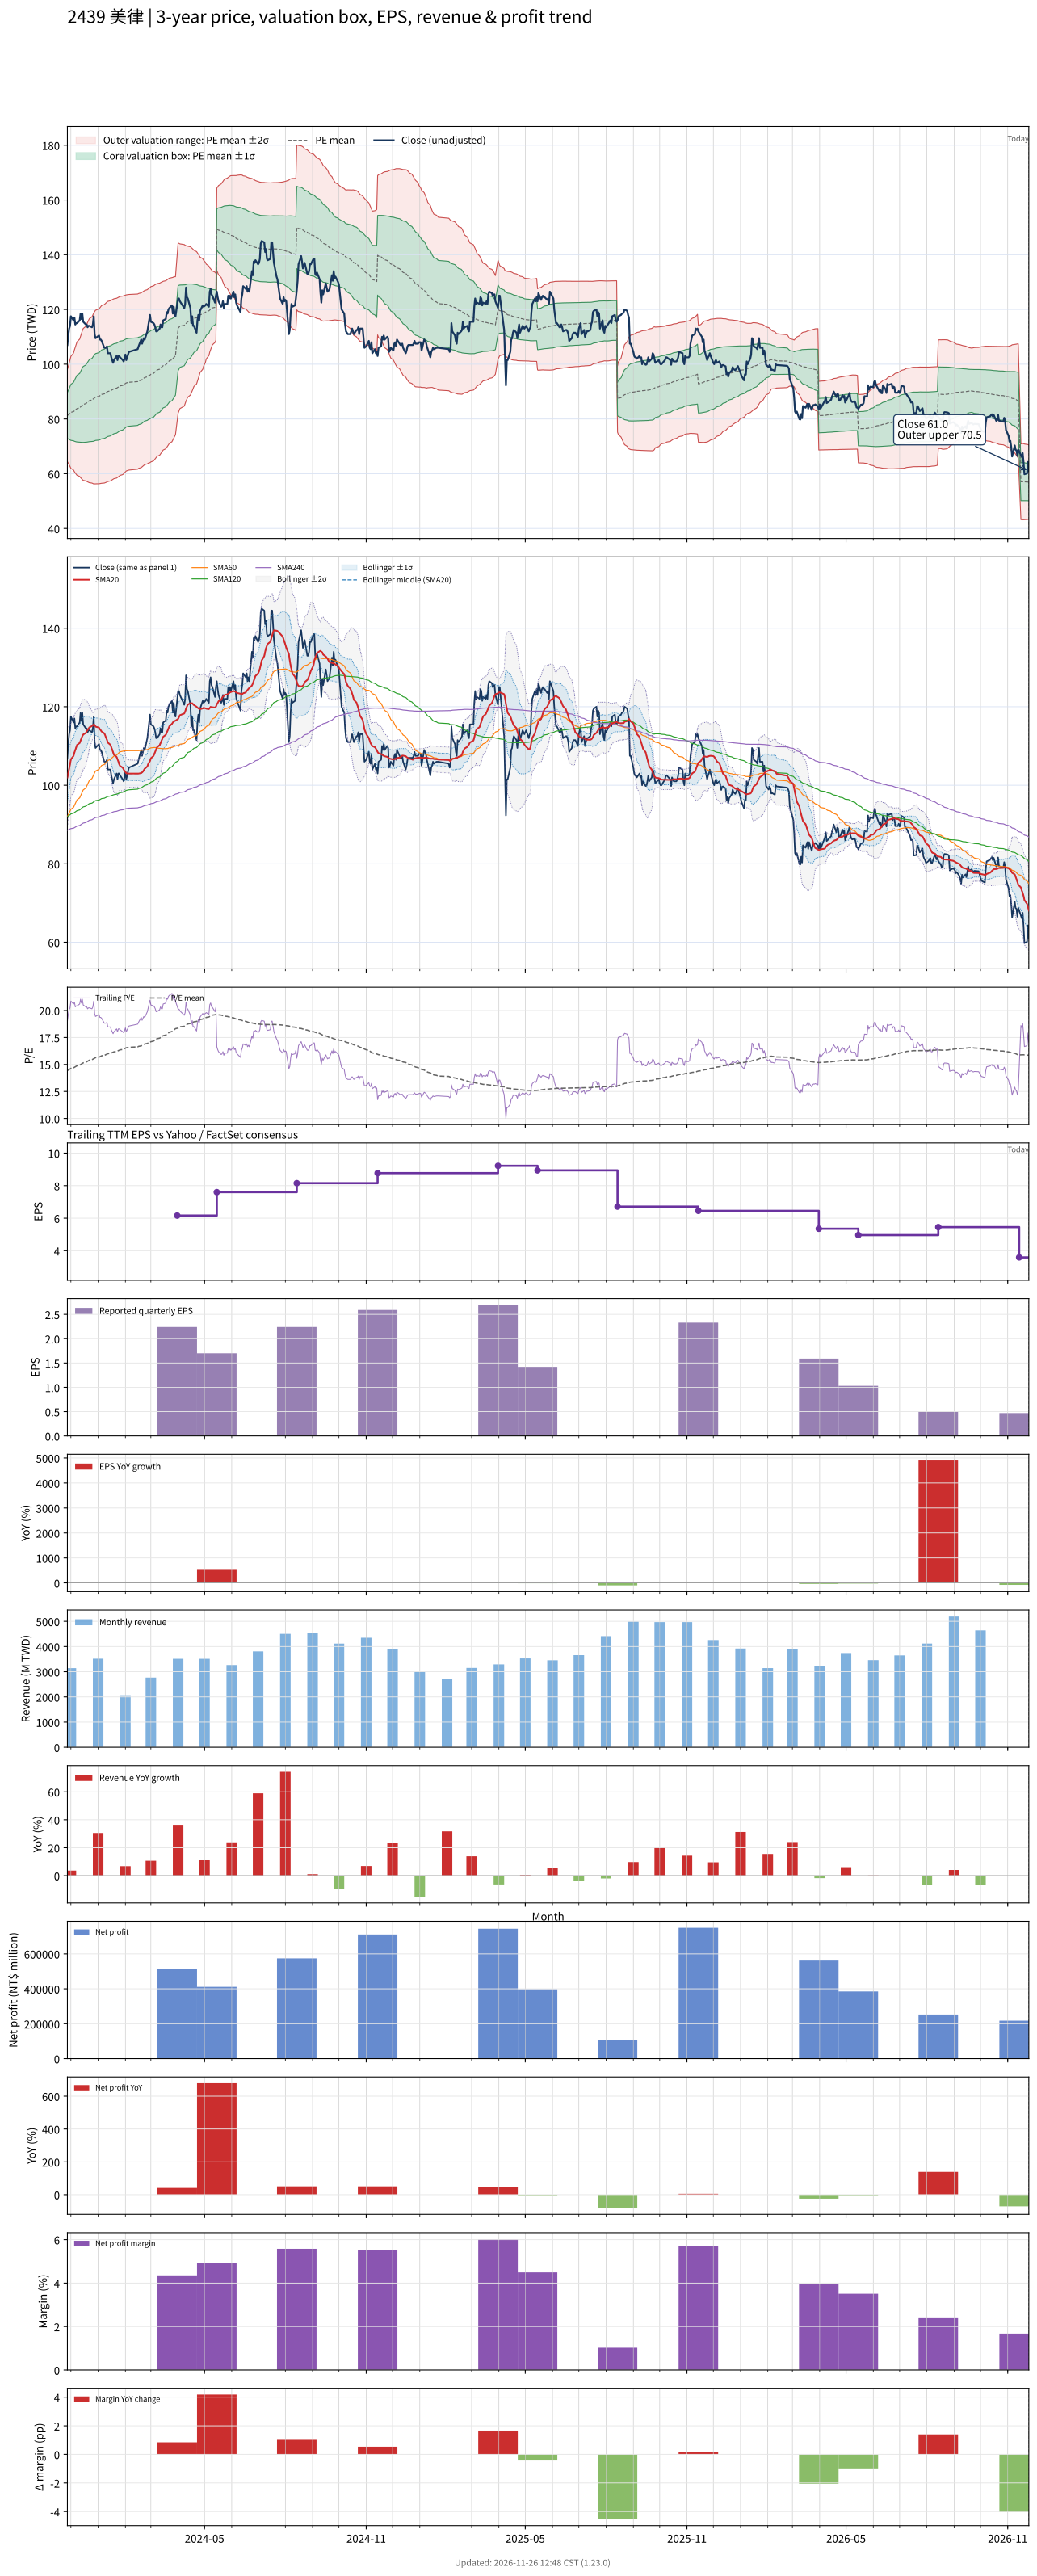

The file beside this chart, header and first rows:
# chart-version: skill-stock-dynamic-val…
date, close, available_date, period_end, eps, ttm_eps, pe, pe_mean, pe_std, price_m2, price_m1, price_mean, price_p1, price_p2, forward_eps, forward_pe, forward_pe_mean, forward_pe_std, forward_price_m2, forward_price_m1, forward_price_mean, forward_price_p1, forward_price_p2, sma20
2023-11-27, 107, 2023-11-14, 2023-09-30, 1.97, 5.63, 19.01, 14.43, 1.492, 64.45, 72.85, 81.25, 89.65, 98.05, , , , , , , , , , 102
2023-11-28, 110.5, 2023-11-14, 2023-09-30, 1.97, 5.63, 19.63, 14.48, 1.565, 63.9, 72.71, 81.52, 90.32, 99.13, , , , , , , , , , 103.1
2023-11-29, 113, 2023-11-14, 2023-09-30, 1.97, 5.63, 20.07, 14.53, 1.645, 63.28, 72.54, 81.8, 91.06, 100.3, , , , , , , , , , 104.2
2023-11-30, 114, 2023-11-14, 2023-09-30, 1.97, 5.63, 20.25, 14.58, 1.725, 62.66, 72.37, 82.09, 91.8, 101.5, , , , , , , , , , 105.3
2023-12-01, 117.5, 2023-11-14, 2023-09-30, 1.97, 5.63, 20.87, 14.64, 1.818, 61.94, 72.17, 82.41, 92.64, 102.9, , , , , , , , , , 106.6
2023-12-04, 116, 2023-11-14, 2023-09-30, 1.97, 5.63, 20.6, 14.69, 1.897, 61.34, 72.02, 82.7, 93.38, 104.1, , , , , , , , , , 107.5
2023-12-05, 117, 2023-11-14, 2023-09-30, 1.97, 5.63, 20.78, 14.74, 1.977, 60.71, 71.84, 82.97, 94.1, 105.2, , , , , , , , , , 108.3
2023-12-06, 114.5, 2023-11-14, 2023-09-30, 1.97, 5.63, 20.34, 14.78, 2.042, 60.23, 71.73, 83.23, 94.72, 106.2, , , , , , , , , , 109
2023-12-07, 115, 2023-11-14, 2023-09-30, 1.97, 5.63, 20.43, 14.83, 2.106, 59.81, 71.66, 83.51, 95.37, 107.2, , , , , , , , , , 109.7
2023-12-08, 115, 2023-11-14, 2023-09-30, 1.97, 5.63, 20.43, 14.88, 2.166, 59.4, 71.6, 83.79, 95.99, 108.2, , , , , , , , , , 110.3
2023-12-11, 116, 2023-11-14, 2023-09-30, 1.97, 5.63, 20.6, 14.94, 2.228, 59, 71.54, 84.08, 96.63, 109.2, , , , , , , , , , 110.8
2023-12-12, 118.5, 2023-11-14, 2023-09-30, 1.97, 5.63, 21.05, 14.99, 2.295, 58.56, 71.48, 84.41, 97.33, 110.3, , , , , , , , , , 111.4
2023-12-13, 116.5, 2023-11-14, 2023-09-30, 1.97, 5.63, 20.69, 15.05, 2.353, 58.22, 71.46, 84.71, 97.95, 111.2, , , , , , , , , , 112
2023-12-14, 118.5, 2023-11-14, 2023-09-30, 1.97, 5.63, 21.05, 15.1, 2.415, 57.83, 71.43, 85.02, 98.62, 112.2, , , , , , , , , , 112.5
2023-12-15, 115.5, 2023-11-14, 2023-09-30, 1.97, 5.63, 20.52, 15.15, 2.464, 57.56, 71.43, 85.3, 99.17, 113, , , , , , , , , , 112.9
2023-12-18, 114.5, 2023-11-14, 2023-09-30, 1.97, 5.63, 20.34, 15.2, 2.507, 57.36, 71.47, 85.59, 99.71, 113.8, , , , , , , , , , 113.3
2023-12-19, 114.5, 2023-11-14, 2023-09-30, 1.97, 5.63, 20.34, 15.25, 2.549, 57.18, 71.53, 85.88, 100.2, 114.6, , , , , , , , , , 113.8
2023-12-20, 113.5, 2023-11-14, 2023-09-30, 1.97, 5.63, 20.16, 15.3, 2.587, 57.02, 71.58, 86.15, 100.7, 115.3, , , , , , , , , , 114
2023-12-21, 114, 2023-11-14, 2023-09-30, 1.97, 5.63, 20.25, 15.35, 2.625, 56.86, 71.64, 86.42, 101.2, 116, , , , , , , , , , 114.4
2023-12-22, 114, 2023-11-14, 2023-09-30, 1.97, 5.63, 20.25, 15.4, 2.662, 56.72, 71.7, 86.68, 101.7, 116.7, , , , , , , , , , 114.8
2023-12-25, 113.5, 2023-11-14, 2023-09-30, 1.97, 5.63, 20.16, 15.44, 2.696, 56.57, 71.75, 86.93, 102.1, 117.3, , , , , , , , , , 115.1
2023-12-26, 114.5, 2023-11-14, 2023-09-30, 1.97, 5.63, 20.34, 15.49, 2.733, 56.42, 71.8, 87.19, 102.6, 118, , , , , , , , , , 115.3
2023-12-27, 117.5, 2023-11-14, 2023-09-30, 1.97, 5.63, 20.87, 15.54, 2.774, 56.26, 71.87, 87.49, 103.1, 118.7, , , , , , , , , , 115.5
2023-12-28, 111, 2023-11-14, 2023-09-30, 1.97, 5.63, 19.72, 15.59, 2.798, 56.25, 72, 87.75, 103.5, 119.3, , , , , , , , , , 115.3
2023-12-29, 109.5, 2023-11-14, 2023-09-30, 1.97, 5.63, 19.45, 15.63, 2.816, 56.29, 72.15, 88, 103.9, 119.7, , , , , , , , , , 115
2024-01-02, 110.5, 2023-11-14, 2023-09-30, 1.97, 5.63, 19.63, 15.68, 2.837, 56.31, 72.28, 88.25, 104.2, 120.2, , , , , , , , , , 114.7
2024-01-03, 109, 2023-11-14, 2023-09-30, 1.97, 5.63, 19.36, 15.72, 2.853, 56.37, 72.43, 88.5, 104.6, 120.6, , , , , , , , , , 114.3
2024-01-04, 109, 2023-11-14, 2023-09-30, 1.97, 5.63, 19.36, 15.76, 2.869, 56.43, 72.58, 88.74, 104.9, 121, , , , , , , , , , 114
2024-01-05, 108.5, 2023-11-14, 2023-09-30, 1.97, 5.63, 19.27, 15.8, 2.884, 56.5, 72.73, 88.97, 105.2, 121.4, , , , , , , , , , 113.7
2024-01-08, 106, 2023-11-14, 2023-09-30, 1.97, 5.63, 18.83, 15.84, 2.895, 56.57, 72.87, 89.17, 105.5, 121.8, , , , , , , , , , 113.2
2024-01-09, 106, 2023-11-14, 2023-09-30, 1.97, 5.63, 18.83, 15.88, 2.904, 56.68, 73.03, 89.38, 105.7, 122.1, , , , , , , , , , 112.7
2024-01-10, 106, 2023-11-14, 2023-09-30, 1.97, 5.63, 18.83, 15.92, 2.912, 56.82, 73.21, 89.61, 106, 122.4, , , , , , , , , , 112.1
2024-01-11, 106.5, 2023-11-14, 2023-09-30, 1.97, 5.63, 18.92, 15.96, 2.919, 56.96, 73.4, 89.83, 106.3, 122.7, , , , , , , , , , 111.6
2024-01-12, 104, 2023-11-14, 2023-09-30, 1.97, 5.63, 18.47, 15.99, 2.922, 57.14, 73.59, 90.05, 106.5, 123, , , , , , , , , , 110.9
2024-01-15, 104, 2023-11-14, 2023-09-30, 1.97, 5.63, 18.47, 16.03, 2.923, 57.35, 73.81, 90.27, 106.7, 123.2, , , , , , , , , , 110.3
2024-01-16, 102.5, 2023-11-14, 2023-09-30, 1.97, 5.63, 18.21, 16.07, 2.923, 57.56, 74.02, 90.47, 106.9, 123.4, , , , , , , , , , 109.7
2024-01-17, 101.5, 2023-11-14, 2023-09-30, 1.97, 5.63, 18.03, 16.1, 2.922, 57.76, 74.21, 90.66, 107.1, 123.6, , , , , , , , , , 109
2024-01-18, 100.5, 2023-11-14, 2023-09-30, 1.97, 5.63, 17.85, 16.14, 2.919, 57.98, 74.41, 90.85, 107.3, 123.7, , , , , , , , , , 108.4
2024-01-19, 101.5, 2023-11-14, 2023-09-30, 1.97, 5.63, 18.03, 16.17, 2.918, 58.18, 74.61, 91.04, 107.5, 123.9, , , , , , , , , , 107.8
2024-01-22, 103, 2023-11-14, 2023-09-30, 1.97, 5.63, 18.29, 16.21, 2.917, 58.4, 74.82, 91.24, 107.7, 124.1, , , , , , , , , , 107.2
2024-01-23, 101.5, 2023-11-14, 2023-09-30, 1.97, 5.63, 18.03, 16.24, 2.914, 58.63, 75.03, 91.44, 107.8, 124.2, , , , , , , , , , 106.6
2024-01-24, 103, 2023-11-14, 2023-09-30, 1.97, 5.63, 18.29, 16.28, 2.911, 58.88, 75.26, 91.65, 108, 124.4, , , , , , , , , , 106
2024-01-25, 103, 2023-11-14, 2023-09-30, 1.97, 5.63, 18.29, 16.32, 2.908, 59.12, 75.49, 91.86, 108.2, 124.6, , , , , , , , , , 105.3
2024-01-26, 102.5, 2023-11-14, 2023-09-30, 1.97, 5.63, 18.21, 16.35, 2.903, 59.38, 75.72, 92.07, 108.4, 124.8, , , , , , , , , , 104.9
2024-01-29, 101.5, 2023-11-14, 2023-09-30, 1.97, 5.63, 18.03, 16.39, 2.896, 59.67, 75.97, 92.28, 108.6, 124.9, , , , , , , , , , 104.5
2024-01-30, 101, 2023-11-14, 2023-09-30, 1.97, 5.63, 17.94, 16.43, 2.887, 59.98, 76.23, 92.49, 108.7, 125, , , , , , , , , , 104
2024-01-31, 102, 2023-11-14, 2023-09-30, 1.97, 5.63, 18.12, 16.47, 2.877, 60.31, 76.51, 92.71, 108.9, 125.1, , , , , , , , , , 103.7
2024-02-01, 103.5, 2023-11-14, 2023-09-30, 1.97, 5.63, 18.38, 16.51, 2.868, 60.66, 76.8, 92.95, 109.1, 125.2, , , , , , , , , , 103.4
2024-02-02, 101.5, 2023-11-14, 2023-09-30, 1.97, 5.63, 18.03, 16.55, 2.857, 61, 77.08, 93.16, 109.2, 125.3, , , , , , , , , , 103
2024-02-05, 104.5, 2023-11-14, 2023-09-30, 1.97, 5.63, 18.56, 16.59, 2.849, 61.32, 77.36, 93.4, 109.4, 125.5, , , , , , , , , , 103
2024-02-15, 105.5, 2023-11-14, 2023-09-30, 1.97, 5.63, 18.74, 16.63, 2.841, 61.65, 77.65, 93.64, 109.6, 125.6, , , , , , , , , , 103
2024-02-16, 106.5, 2023-11-14, 2023-09-30, 1.97, 5.63, 18.92, 16.68, 2.836, 61.95, 77.92, 93.89, 109.9, 125.8, , , , , , , , , , 103
2024-02-19, 109, 2023-11-14, 2023-09-30, 1.97, 5.63, 19.36, 16.72, 2.835, 62.22, 78.19, 94.15, 110.1, 126.1, , , , , , , , , , 103.1
2024-02-20, 107.5, 2023-11-14, 2023-09-30, 1.97, 5.63, 19.09, 16.76, 2.832, 62.5, 78.44, 94.38, 110.3, 126.3, , , , , , , , , , 103.3
2024-02-21, 108.5, 2023-11-14, 2023-09-30, 1.97, 5.63, 19.27, 16.81, 2.829, 62.78, 78.71, 94.64, 110.6, 126.5, , , , , , , , , , 103.5
2024-02-22, 109.5, 2023-11-14, 2023-09-30, 1.97, 5.63, 19.45, 16.85, 2.827, 63.06, 78.97, 94.89, 110.8, 126.7, , , , , , , , , , 103.8
2024-02-23, 109, 2023-11-14, 2023-09-30, 1.97, 5.63, 19.36, 16.9, 2.825, 63.32, 79.23, 95.13, 111, 126.9, , , , , , , , , , 104.2
2024-02-26, 112, 2023-11-14, 2023-09-30, 1.97, 5.63, 19.89, 16.95, 2.827, 63.58, 79.49, 95.41, 111.3, 127.2, , , , , , , , , , 104.8
2024-02-27, 114, 2023-11-14, 2023-09-30, 1.97, 5.63, 20.25, 17, 2.829, 63.84, 79.77, 95.7, 111.6, 127.6, , , , , , , , , , 105.4
... 667 more rows
